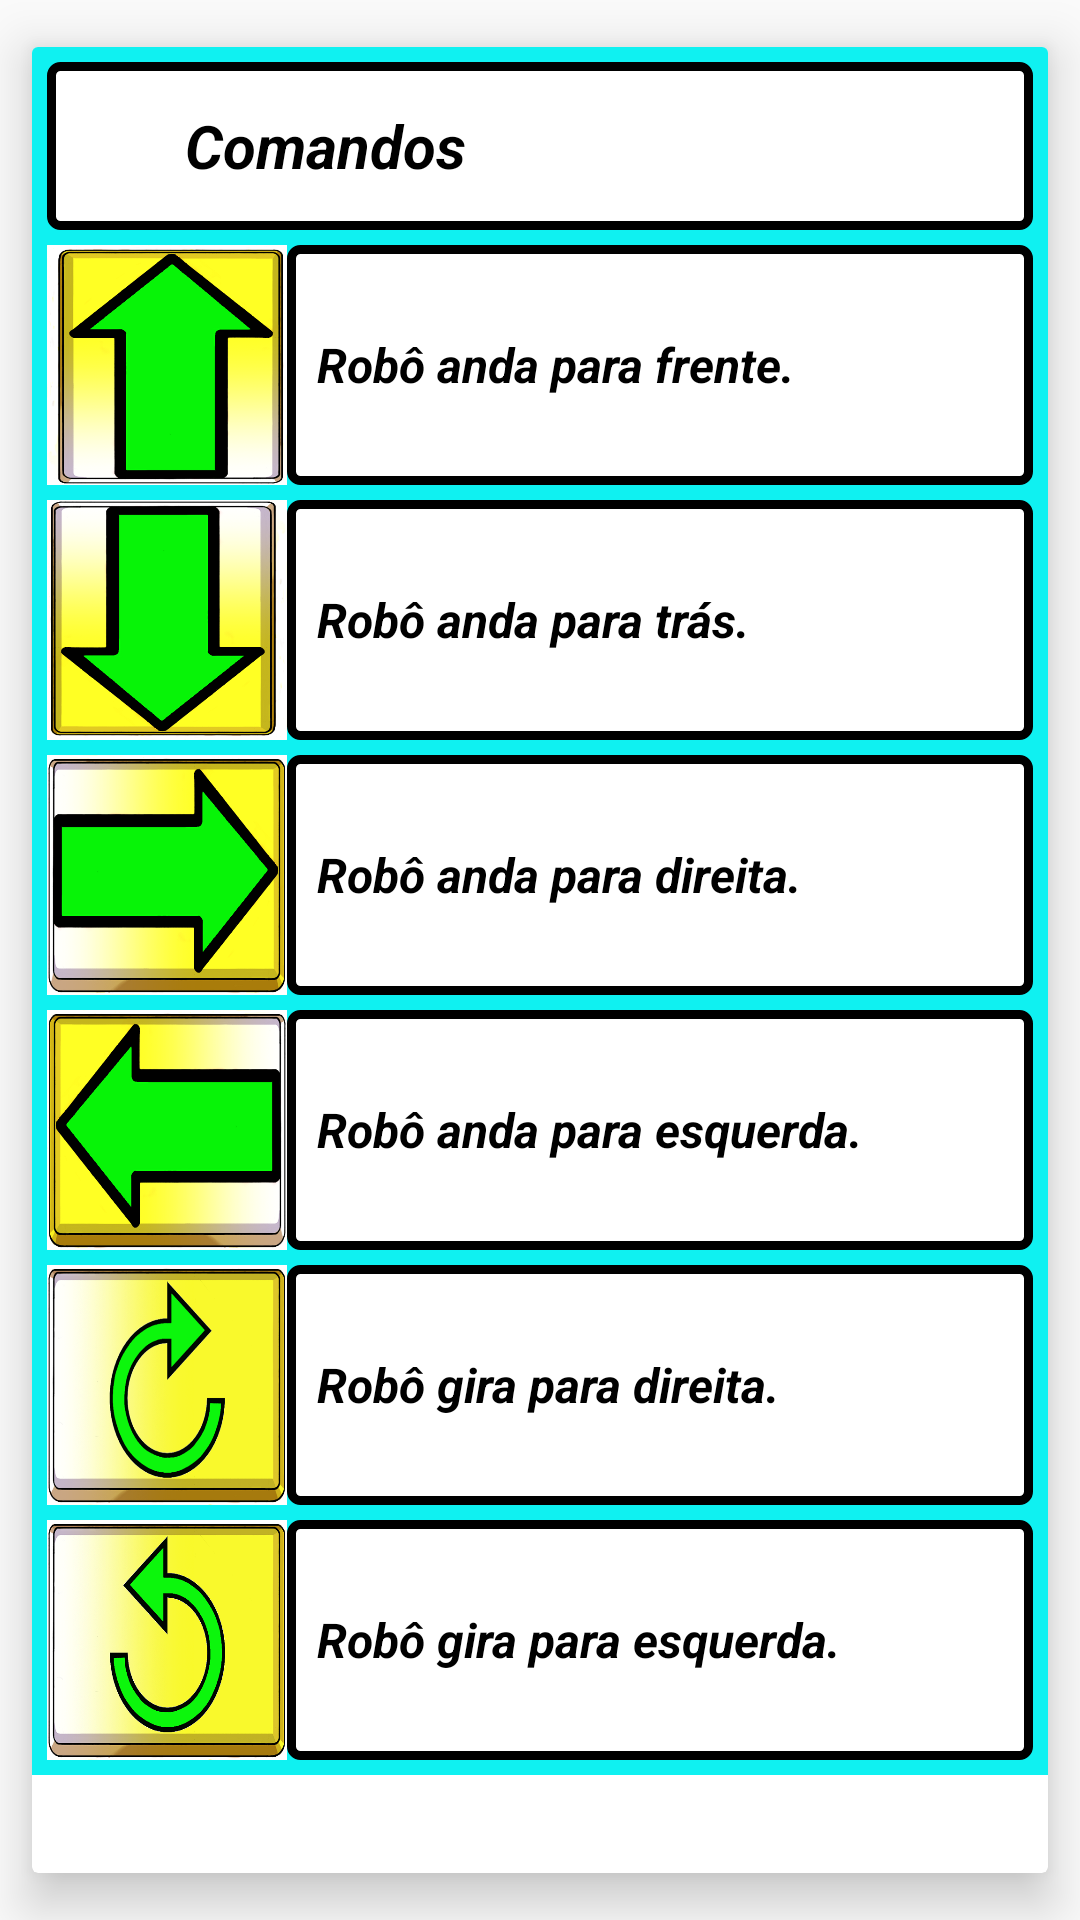

Reconstruct the res/layout file that produces this screen, plus the resources it refers to.
<!-- AndroidManifest.xml: activity theme Theme.AppCompat.DayNight.NoActionBar -->
<!-- res/layout/activity_como_jogar.xml -->
<?xml version="1.0" encoding="utf-8"?>
<android.support.v7.widget.CardView
    xmlns:android="http://schemas.android.com/apk/res/android"
    xmlns:app="http://schemas.android.com/apk/res-auto"
    xmlns:tools="http://schemas.android.com/tools"
    android:layout_width="match_parent"
    android:layout_height="match_parent"
    app:cardElevation="10dp"
    app:cardUseCompatPadding="true"
    android:background="#000">

    <ScrollView
        android:layout_width="match_parent"
        android:layout_height="match_parent">

        <LinearLayout
            android:layout_width="match_parent"
            android:layout_height="match_parent"
            android:background="#0ff1f1"
            android:orientation="vertical"
            tools:context="com.example.victo.arcdc.ComoJogarActivity">

                <android.support.v7.widget.Toolbar
                    android:id="@+id/toolbar_como_jogar"
                    android:layout_width="match_parent"
                    android:layout_height="?attr/actionBarSize"
                    android:layout_marginLeft="5dp"
                    android:layout_marginRight="5dp"
                    android:layout_marginTop="5dp"
                    android:background="@drawable/contorno"
                    app:popupTheme="@style/AppTheme.PopupOverlay">

                    <TextView
                        android:layout_width="wrap_content"
                        android:layout_height="wrap_content"
                        android:paddingLeft="30dp"
                        android:text="Comandos"
                        android:textColor="#000"
                        android:textSize="20dp"
                        android:textStyle="bold|italic" />

                </android.support.v7.widget.Toolbar>

            <LinearLayout
                android:layout_width="match_parent"
                android:layout_height="wrap_content"
                android:orientation="horizontal"
                android:paddingEnd="5dp"
                android:paddingLeft="5dp"
                android:paddingRight="5dp"
                android:paddingTop="5dp">

                <ImageView
                    android:id="@+id/item_imagem_frente"
                    android:layout_width="80dp"
                    android:layout_height="80dp"
                    android:src="@drawable/cima" />

                <TextView
                    android:id="@+id/item_texto_frente"
                    android:layout_width="match_parent"
                    android:layout_height="80dp"
                    android:background="@drawable/contorno"
                    android:gravity="center_vertical"
                    android:paddingLeft="10dp"
                    android:text="@string/anda_frente"
                    android:textColor="#000"
                    android:textSize="16dp"
                    android:textStyle="italic|bold" />

            </LinearLayout>

            <LinearLayout
                android:layout_width="match_parent"
                android:layout_height="wrap_content"
                android:orientation="horizontal"
                android:paddingLeft="5dp"
                android:paddingRight="5dp"
                android:paddingTop="5dp">

                <ImageView
                    android:id="@+id/item_imagem_tras"
                    android:layout_width="80dp"
                    android:layout_height="80dp"
                    android:src="@drawable/baixo" />

                <TextView
                    android:id="@+id/item_texto_tras"
                    android:layout_width="match_parent"
                    android:layout_height="match_parent"
                    android:background="@drawable/contorno"
                    android:gravity="center_vertical"
                    android:paddingLeft="10dp"
                    android:text="@string/anda_tras"
                    android:textColor="#000"
                    android:textSize="16dp"
                    android:textStyle="italic|bold" />

            </LinearLayout>

            <LinearLayout
                android:layout_width="match_parent"
                android:layout_height="wrap_content"
                android:orientation="horizontal"
                android:paddingLeft="5dp"
                android:paddingRight="5dp"
                android:paddingTop="5dp">

                <ImageView
                    android:id="@+id/item_imagem_direita"
                    android:layout_width="80dp"
                    android:layout_height="80dp"
                    android:src="@drawable/direita" />

                <TextView
                    android:id="@+id/item_texto_direita"
                    android:layout_width="match_parent"
                    android:layout_height="match_parent"
                    android:background="@drawable/contorno"
                    android:gravity="center_vertical"
                    android:paddingLeft="10dp"
                    android:text="@string/anda_direita"
                    android:textColor="#000"
                    android:textSize="16dp"
                    android:textStyle="italic|bold" />

            </LinearLayout>

            <LinearLayout
                android:layout_width="match_parent"
                android:layout_height="wrap_content"
                android:orientation="horizontal"
                android:paddingBottom="3dp"
                android:paddingLeft="5dp"
                android:paddingRight="5dp"
                android:paddingTop="5dp">

                <ImageView
                    android:id="@+id/item_imagem_esquerda"
                    android:layout_width="80dp"
                    android:layout_height="80dp"
                    android:src="@drawable/esquerda" />

                <TextView
                    android:id="@+id/item_texto_esquerda"
                    android:layout_width="match_parent"
                    android:layout_height="match_parent"
                    android:background="@drawable/contorno"
                    android:gravity="center_vertical"
                    android:paddingLeft="10dp"
                    android:text="@string/anda_esquerda"
                    android:textColor="#000"
                    android:textSize="16dp"
                    android:textStyle="italic|bold" />

            </LinearLayout>

            <LinearLayout
                android:layout_width="match_parent"
                android:layout_height="wrap_content"
                android:orientation="horizontal"
                android:paddingBottom="3dp"
                android:paddingLeft="5dp"
                android:paddingRight="5dp"
                android:paddingTop="2dp">

                <ImageView
                    android:id="@+id/item_imagem_gira_direita"
                    android:layout_width="80dp"
                    android:layout_height="80dp"
                    android:src="@drawable/gira_direita" />

                <TextView
                    android:id="@+id/item_texto_gira_direita"
                    android:layout_width="match_parent"
                    android:layout_height="match_parent"
                    android:background="@drawable/contorno"
                    android:gravity="center_vertical"
                    android:paddingLeft="10dp"
                    android:text="@string/gira_direita"
                    android:textColor="#000"
                    android:textSize="16dp"
                    android:textStyle="italic|bold" />

            </LinearLayout>

            <LinearLayout
                android:layout_width="match_parent"
                android:layout_height="wrap_content"
                android:orientation="horizontal"
                android:paddingBottom="5dp"
                android:paddingLeft="5dp"
                android:paddingRight="5dp"
                android:paddingTop="2dp">

                <ImageView
                    android:id="@+id/item_imagem_gira_esquerda"
                    android:layout_width="80dp"
                    android:layout_height="80dp"
                    android:src="@drawable/gira_esquerda" />

                <TextView
                    android:id="@+id/item_texto_gira_esquerda"
                    android:layout_width="match_parent"
                    android:layout_height="match_parent"
                    android:background="@drawable/contorno"
                    android:gravity="center_vertical"
                    android:paddingLeft="10dp"
                    android:text="@string/gira_esquerda"
                    android:textColor="#000"
                    android:textSize="16dp"
                    android:textStyle="italic|bold" />

            </LinearLayout>

        </LinearLayout>

    </ScrollView>

</android.support.v7.widget.CardView>
<!-- resources referenced by this layout -->
<resources>
  <!-- drawable baixo: png bitmap (drawable, 98579 bytes) -->
  <!-- drawable cima: png bitmap (drawable, 98271 bytes) -->
  <!-- drawable contorno (drawable) -->
  <?xml version="1.0" encoding="utf-8"?>
  <shape xmlns:android="http://schemas.android.com/apk/res/android">
      <solid android:color="#FFF"/>
      <stroke android:width="3dp" android:color="#000"/>
      <corners android:radius="3dp"/>
  </shape>
  <!-- drawable direita: png bitmap (drawable, 97633 bytes) -->
  <!-- drawable esquerda: png bitmap (drawable, 97471 bytes) -->
  <!-- drawable gira_direita: png bitmap (drawable, 187292 bytes) -->
  <!-- drawable gira_esquerda: png bitmap (drawable, 216080 bytes) -->
  <string name="anda_direita">Robô anda para direita.</string>
  <string name="anda_esquerda">Robô anda para esquerda.</string>
  <string name="anda_frente">Robô anda para frente.</string>
  <string name="anda_tras">Robô anda para trás.</string>
  <string name="gira_direita">Robô gira para direita.</string>
  <string name="gira_esquerda">Robô gira para esquerda.</string>
  <style name="AppTheme.PopupOverlay" parent="ThemeOverlay.AppCompat.Light" />
</resources>
